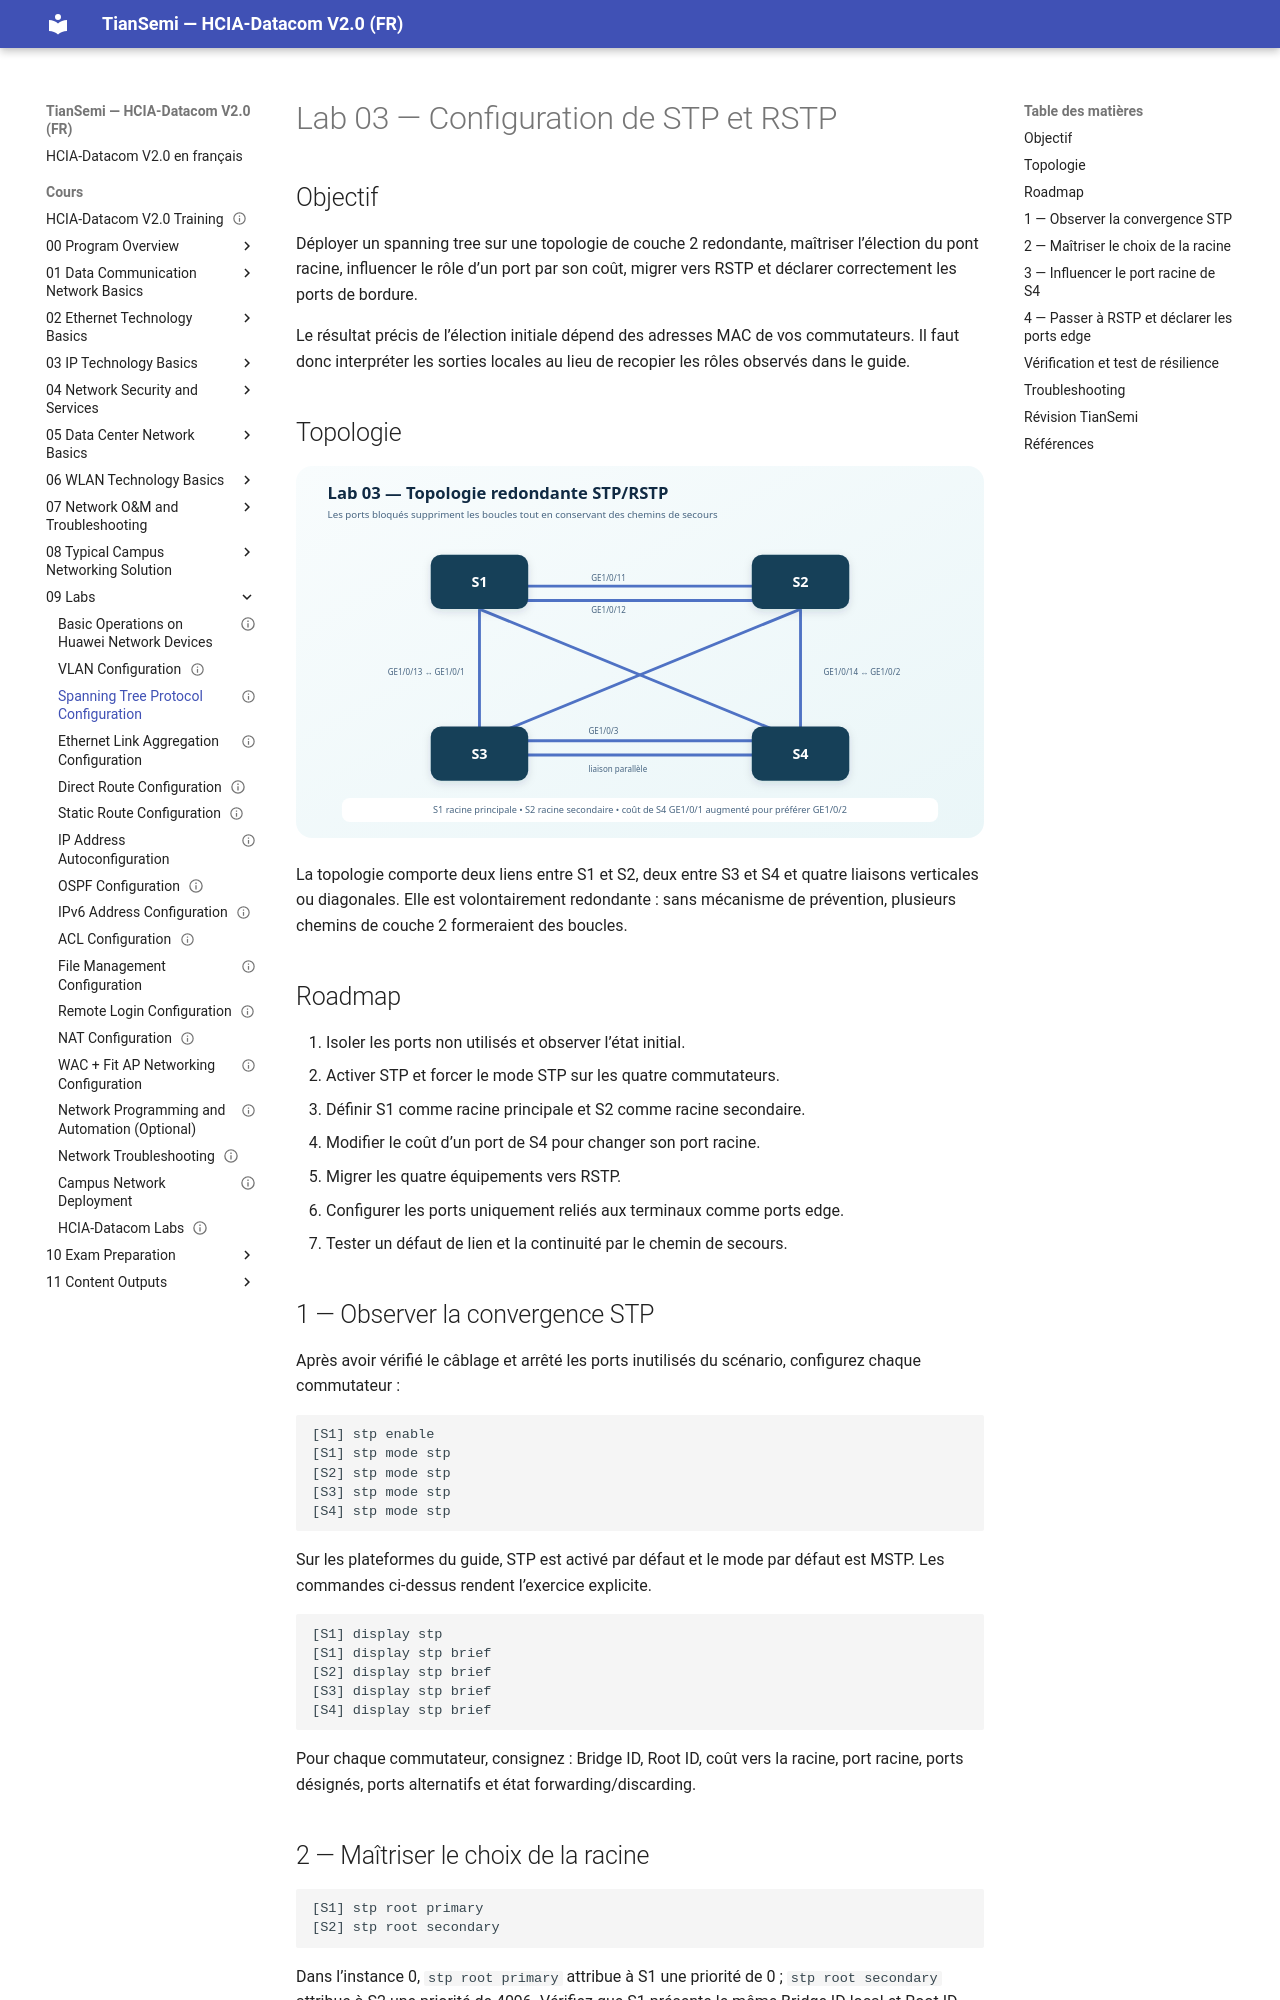

repository: tiansemi/hcia-datacom-fr · page: cours/09 Labs/03 STP Configuration/index.html · generator: mkdocs

---
id: HUA-HCIA-LAB-003
title: "Spanning Tree Protocol Configuration"
official_title: "Spanning Tree Protocol Configuration"
category: "Huawei HCIA-Datacom Lab"
domain: "Datacom"
vendor: "Huawei"
certification: "HCIA-Datacom"
version: "V2.0"
difficulty: "intermediate"
status: "draft"
author: "MOULO OHOLO Jean Noel"
reviewed: false
created: 2026-07-06
updated: 2026-08-11
module: "09 Labs"
type: "lab"
source: "HCIA-Datacom V2.0 Lab Guide"
source_pages: "PDF 47-59 (guide pages 45-57)"
lab_required: true
tags: [huawei, hcia, datacom, lab, stp, rstp, root-bridge, port-cost, edge-port]
devices: [S1, S2, S3, S4]
commands: [stp enable, stp mode, stp root primary, stp root secondary, stp cost, stp edged-port enable]
publication_status: "not-started"
site_url:
---

# Lab 03 — Configuration de STP et RSTP

## Objectif

Déployer un spanning tree sur une topologie de couche 2 redondante, maîtriser l’élection du pont racine, influencer le rôle d’un port par son coût, migrer vers RSTP et déclarer correctement les ports de bordure.

Le résultat précis de l’élection initiale dépend des adresses MAC de vos commutateurs. Il faut donc interpréter les sorties locales au lieu de recopier les rôles observés dans le guide.

## Topologie

![Topologie maillée de quatre commutateurs pour le lab STP](<../../assets/diagrammes/09 Labs/lab03-stp-topology-fr.svg>)

La topologie comporte deux liens entre S1 et S2, deux entre S3 et S4 et quatre liaisons verticales ou diagonales. Elle est volontairement redondante : sans mécanisme de prévention, plusieurs chemins de couche 2 formeraient des boucles.

## Roadmap

1. Isoler les ports non utilisés et observer l’état initial.
2. Activer STP et forcer le mode STP sur les quatre commutateurs.
3. Définir S1 comme racine principale et S2 comme racine secondaire.
4. Modifier le coût d’un port de S4 pour changer son port racine.
5. Migrer les quatre équipements vers RSTP.
6. Configurer les ports uniquement reliés aux terminaux comme ports edge.
7. Tester un défaut de lien et la continuité par le chemin de secours.

## 1 — Observer la convergence STP

Après avoir vérifié le câblage et arrêté les ports inutilisés du scénario, configurez chaque commutateur :

```text
[S1] stp enable
[S1] stp mode stp
[S2] stp mode stp
[S3] stp mode stp
[S4] stp mode stp
```

Sur les plateformes du guide, STP est activé par défaut et le mode par défaut est MSTP. Les commandes ci-dessus rendent l’exercice explicite.

```text
[S1] display stp
[S1] display stp brief
[S2] display stp brief
[S3] display stp brief
[S4] display stp brief
```

Pour chaque commutateur, consignez : Bridge ID, Root ID, coût vers la racine, port racine, ports désignés, ports alternatifs et état forwarding/discarding.
